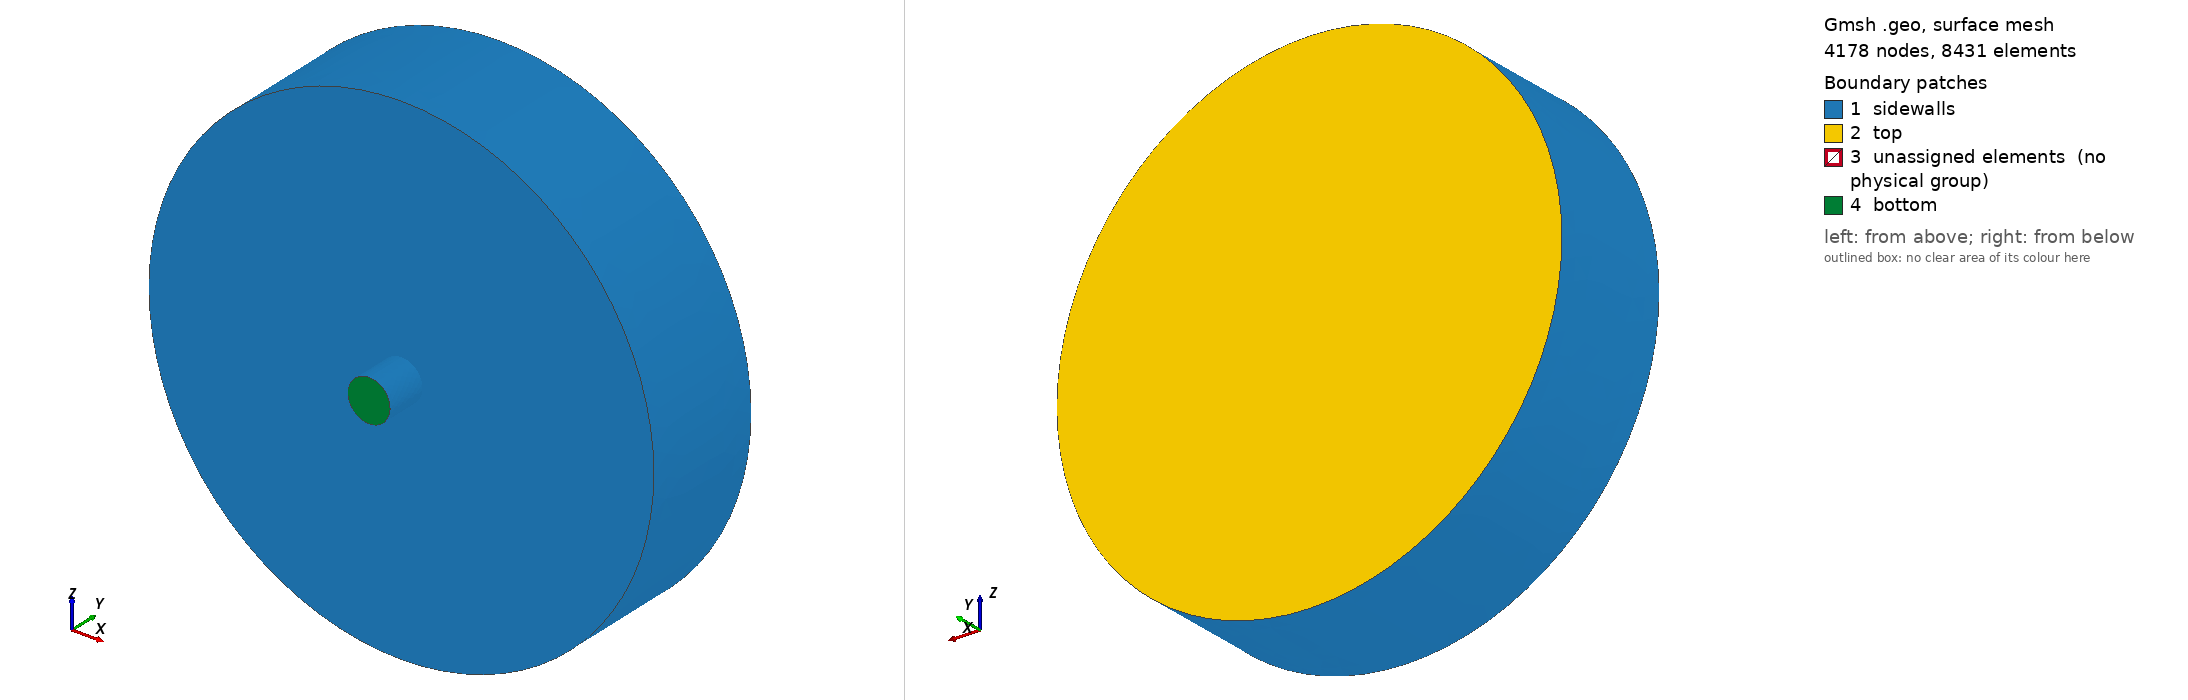

Gmsh geometry script, surface-meshed: 4178 nodes, 8431 surface elements. Boundary patches (legend numbers): 1 sidewalls, 2 top, 3 unassigned elements (no physical group), 4 bottom. Left view from above one corner, right view from below the opposite corner. Legend entries are the model's physical surfaces; 'unassigned elements' are surfaces in no physical group. The drawing asked Gmsh for element sizes between 1% and 20% of the model's largest extent; the script's own settings can give other sizes.

=== mesh.geo (drawn) ===
//+
SetFactory("OpenCASCADE");
lc = 50;
lcmin=6;
ymin = -400;
y_pipe_top = -300;

radius_pipe=50;
height_pipe=100;
radius_layer1=600;
height_layer1=300;

Cylinder(1) = {0, ymin, 0, 0, height_pipe, 0, radius_pipe, 2*Pi};

Cylinder(2) = {0, y_pipe_top, 0, 0, height_layer1, 0, radius_layer1, 2*Pi};

Cylinder(3) = {0, y_pipe_top, 0, 0, height_layer1, 0, radius_pipe, 2*Pi};

BooleanDifference(4) = { Volume{2}; Delete; }{ Volume{3}; Delete; };

Cylinder(5) = {0, y_pipe_top, 0, 0, height_layer1, 0, radius_pipe, 2*Pi};
// make intersect surface unique
v() = BooleanFragments{ Volume{4}; Delete; }{ Volume{1,5}; Delete; };

s() = Unique(Abs(Boundary{ Volume{4}; }));
l() = Unique(Abs(Boundary{ Surface{s()}; }));
p() = Unique(Abs(Boundary{ Line{l()}; }));
Characteristic Length{p()} = lc;

s() = Unique(Abs(Boundary{ Volume{1,5}; }));
l() = Unique(Abs(Boundary{ Surface{s()}; }));
p() = Unique(Abs(Boundary{ Line{l()}; }));
Characteristic Length{p()} = lcmin;

// boundary surface
Physical Volume("layer2A") = {4,5};
Physical Volume("layer2B") = {1};
Physical Surface("sidewalls") = {1, 3, 5};
Physical Surface("bottom") = {7};
Physical Surface("top") = {2, 8};

Color Red{Surface{7};}
Color Green{Surface{1, 3, 5};}
Color Blue{Surface{2, 8};}
Color Purple{Volume{4,5};}
Color Yellow{Volume{1};}
